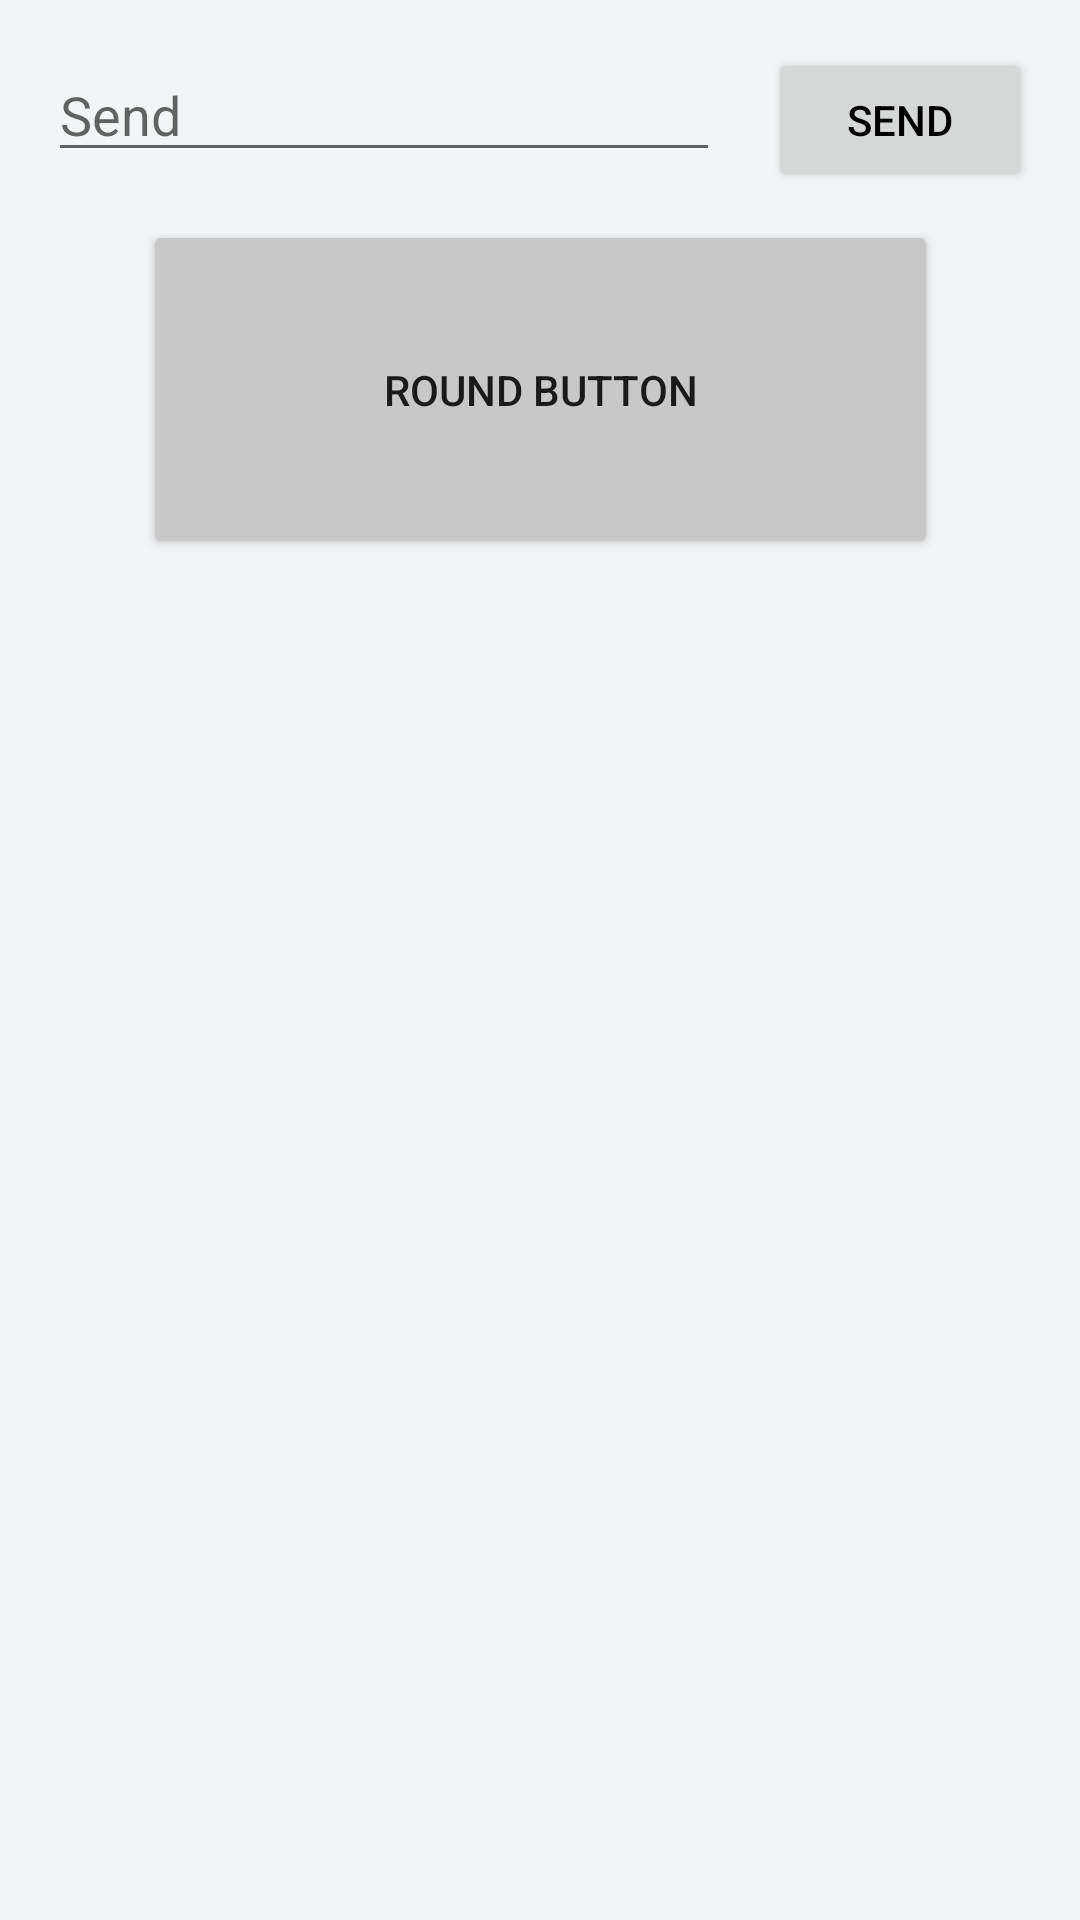

Android layout source for this screen:
<!-- AndroidManifest.xml: application theme Theme.InitialApp -->
<!-- res/layout/activity_main.xml -->
<?xml version="1.0" encoding="utf-8"?>
<androidx.constraintlayout.widget.ConstraintLayout xmlns:android="http://schemas.android.com/apk/res/android"
    xmlns:app="http://schemas.android.com/apk/res-auto"
    xmlns:tools="http://schemas.android.com/tools"
    android:layout_width="match_parent"
    android:layout_height="match_parent"
    android:background="@color/light_gray"
    tools:context=".MainActivity">

    <EditText
        android:id="@+id/editText"
        android:layout_width="0dp"
        android:layout_height="wrap_content"
        android:layout_marginStart="16dp"
        android:layout_marginTop="16dp"
        android:autofillHints=""
        android:ems="10"
        android:hint="@string/button_send"
        android:inputType="textPersonName"
        app:layout_constraintEnd_toStartOf="@+id/button"
        app:layout_constraintHorizontal_bias="0.5"
        app:layout_constraintStart_toStartOf="parent"
        app:layout_constraintTop_toTopOf="parent" />

    <Button
        android:id="@+id/button"
        android:layout_width="wrap_content"
        android:layout_height="wrap_content"
        android:layout_marginStart="16dp"
        android:layout_marginEnd="16dp"
        android:onClick="sendMessage"
        android:text="@string/button_send"
        android:textColor="#000000"
        app:layout_constraintBaseline_toBaselineOf="@+id/editText"
        app:layout_constraintEnd_toEndOf="parent"
        app:layout_constraintHorizontal_bias="0.5"
        app:layout_constraintStart_toEndOf="@+id/editText" />

    <Button
        android:id="@+id/roundbutton"
        android:layout_width="265dp"
        android:layout_height="113dp"
        android:layout_marginTop="16dp"
        android:backgroundTint="#C8C8C8"
        android:text="@string/round_button"
        app:cornerRadius="10dp"
        app:layout_constraintEnd_toEndOf="parent"
        app:layout_constraintStart_toStartOf="parent"
        app:layout_constraintTop_toBottomOf="@+id/editText" />

    <androidx.recyclerview.widget.RecyclerView
        android:id="@+id/recyclerview"
        android:layout_width="match_parent"
        android:layout_height="match_parent"
        android:layout_marginTop="200dp"
        app:layout_constraintEnd_toEndOf="parent"
        app:layout_constraintStart_toStartOf="parent"
        app:layout_constraintTop_toTopOf="parent" />

</androidx.constraintlayout.widget.ConstraintLayout>
<!-- resources referenced by this layout -->
<resources>
  <color name="light_gray">#F3F4F6</color>
  <string name="button_send">Send</string>
  <string name="round_button">Round Button</string>
  <style name="Theme.InitialApp" parent="Theme.MaterialComponents.DayNight.NoActionBar">
          
          <item name="colorPrimary">@color/white</item>
          <item name="colorPrimaryVariant">@color/white</item>
          <item name="colorOnPrimary">@color/white</item>
          
          <item name="colorSecondary">@color/teal_200</item>
          <item name="colorSecondaryVariant">@color/teal_700</item>
          <item name="colorOnSecondary">@color/black</item>
          
          <item name="android:statusBarColor" tools:targetApi="l">?attr/colorPrimaryVariant</item>
  
      </style>
  <color name="white">#FFFFFFFF</color>
  <color name="teal_200">#FF03DAC5</color>
  <color name="teal_700">#FF018786</color>
  <color name="black">#FF000000</color>
</resources>
